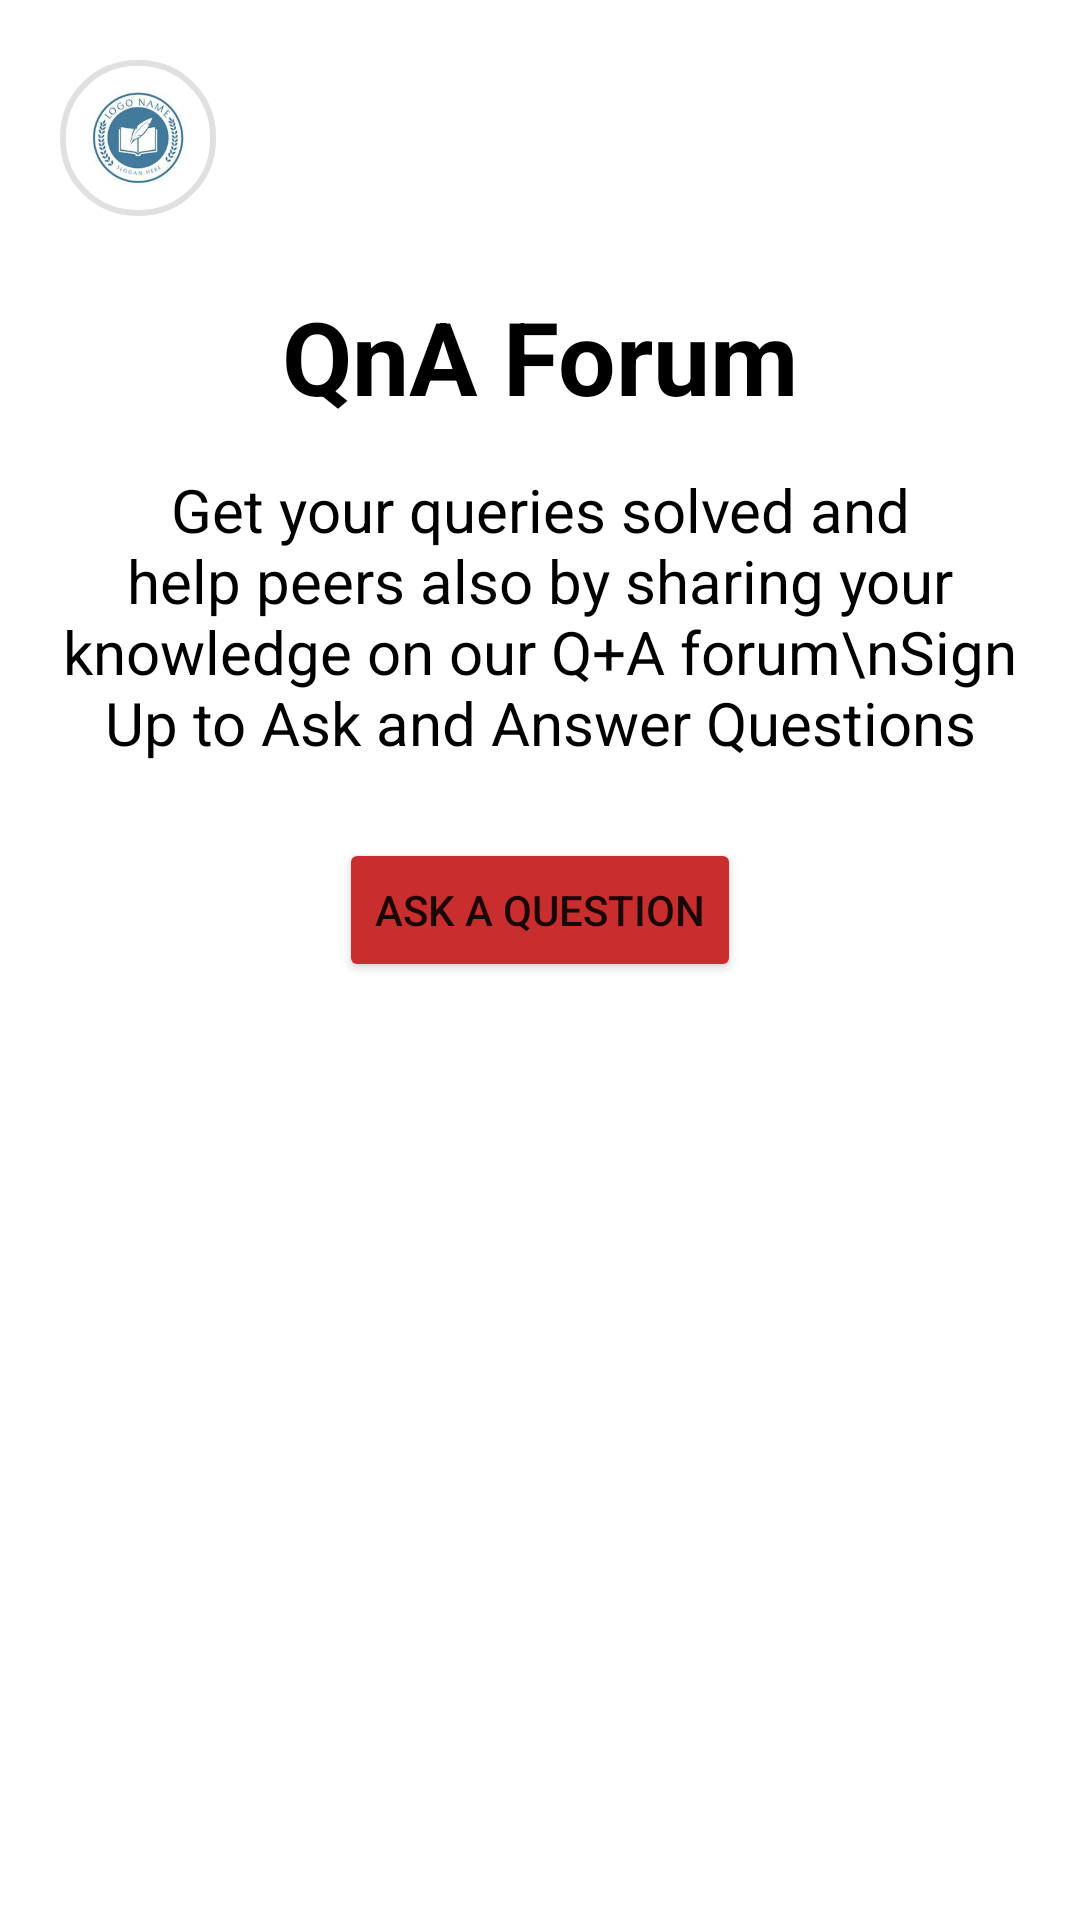

The Android layout XML behind this screen, and the referenced resources:
<!-- AndroidManifest.xml: application theme Theme.MyClassRoomFoundation -->
<!-- res/layout/fragment_q.xml -->
<?xml version="1.0" encoding="utf-8"?>
<androidx.constraintlayout.widget.ConstraintLayout xmlns:android="http://schemas.android.com/apk/res/android"
    xmlns:app="http://schemas.android.com/apk/res-auto"
    xmlns:tools="http://schemas.android.com/tools"
    android:layout_width="match_parent"
    android:layout_height="match_parent"
    tools:context=".homeFragment">

   <ScrollView
       android:layout_width="match_parent"
       android:layout_height="wrap_content"
       app:layout_constraintEnd_toEndOf="parent"
       app:layout_constraintStart_toStartOf="parent"
       app:layout_constraintTop_toTopOf="parent">

       <LinearLayout
           android:layout_width="match_parent"
           android:layout_height="wrap_content"
           android:orientation="vertical">

           <androidx.constraintlayout.widget.ConstraintLayout
               android:id="@+id/layout1"
               android:layout_width="match_parent"
               android:layout_height="wrap_content">

               <com.google.android.material.imageview.ShapeableImageView
                   android:id="@+id/logo"
                   android:layout_width="60dp"
                   android:layout_height="60dp"
                   android:layout_marginStart="16dp"
                   android:layout_marginTop="16dp"
                   android:padding="5dp"
                   android:src="@drawable/logo"
                   app:layout_constraintStart_toStartOf="parent"
                   app:layout_constraintTop_toTopOf="parent"
                   app:shapeAppearanceOverlay="@style/roundedImageViewRounded"
                   app:strokeWidth="2dp" />

               <ImageView
                   android:id="@+id/menu"
                   android:layout_width="30dp"
                   android:layout_height="40dp"
                   android:layout_marginTop="16dp"
                   android:layout_marginEnd="16dp"
                   android:src="@drawable/menu"
                   app:layout_constraintEnd_toEndOf="parent"
                   app:layout_constraintTop_toTopOf="parent"
                   app:tint="@color/black" />
           </androidx.constraintlayout.widget.ConstraintLayout>

           <RelativeLayout
               android:layout_width="match_parent"
               android:layout_height="wrap_content">

               <TextView
                   android:id="@+id/qtext"
                   android:layout_marginTop="20dp"
                   android:layout_width="wrap_content"
                   android:layout_height="wrap_content"
                   android:layout_centerHorizontal="true"
                   android:text="QnA Forum"
                   android:textColor="@color/black"
                   android:textSize="34sp"
                   android:textStyle="bold" />

               <TextView
                   android:id="@+id/qtext2"
                   android:layout_width="match_parent"
                   android:layout_height="wrap_content"
                   android:layout_below="@id/qtext"
                   android:layout_marginLeft="20dp"
                   android:layout_marginTop="15dp"
                   android:layout_marginRight="20dp"
                   android:text="Get your queries solved and help peers also by sharing your knowledge on our Q+A forum\nSign Up to Ask and Answer Questions"
                   android:textAlignment="center"
                   android:textColor="@color/black"
                   android:textSize="20sp" />

               <Button
                   android:id="@+id/ask"
                   android:layout_width="wrap_content"
                   android:layout_height="wrap_content"
                   android:layout_below="@id/qtext2"
                   android:layout_centerHorizontal="true"
                   android:backgroundTint="#C92E2E"
                   android:layout_marginTop="25dp"
                   android:text="Ask A Question" />

               <ImageView
                   android:layout_width="wrap_content"
                   android:layout_height="wrap_content"
                   android:layout_below="@id/ask"
                   android:layout_centerHorizontal="true"
                   android:src="@drawable/why"
                   />
           </RelativeLayout>
       </LinearLayout>
   </ScrollView>
</androidx.constraintlayout.widget.ConstraintLayout>
<!-- resources referenced by this layout -->
<resources>
  <color name="black">#FF000000</color>
  <!-- drawable logo: jpg bitmap (drawable-v24, 7026 bytes) -->
  <style name="roundedImageViewRounded">
          <item name="cornerFamily">rounded</item>
          <item name="cornerSize">49%</item>
      </style>
  <style name="Theme.MyClassRoomFoundation" parent="Theme.MaterialComponents.DayNight.NoActionBar">
          
          <item name="colorPrimary">@color/purple_500</item>
          <item name="colorPrimaryVariant">#000000</item>
          <item name="colorOnPrimary">@color/white</item>
          
          <item name="colorSecondary">@color/teal_200</item>
          <item name="colorSecondaryVariant">@color/teal_700</item>
          <item name="colorOnSecondary">@color/black</item>
          
          <item name="android:statusBarColor" tools:targetApi="l">?attr/colorPrimaryVariant</item>
          
      </style>
  <color name="purple_500">#FF6200EE</color>
  <color name="white">#FFFFFFFF</color>
  <color name="teal_200">#FF03DAC5</color>
  <color name="teal_700">#FF018786</color>
</resources>
